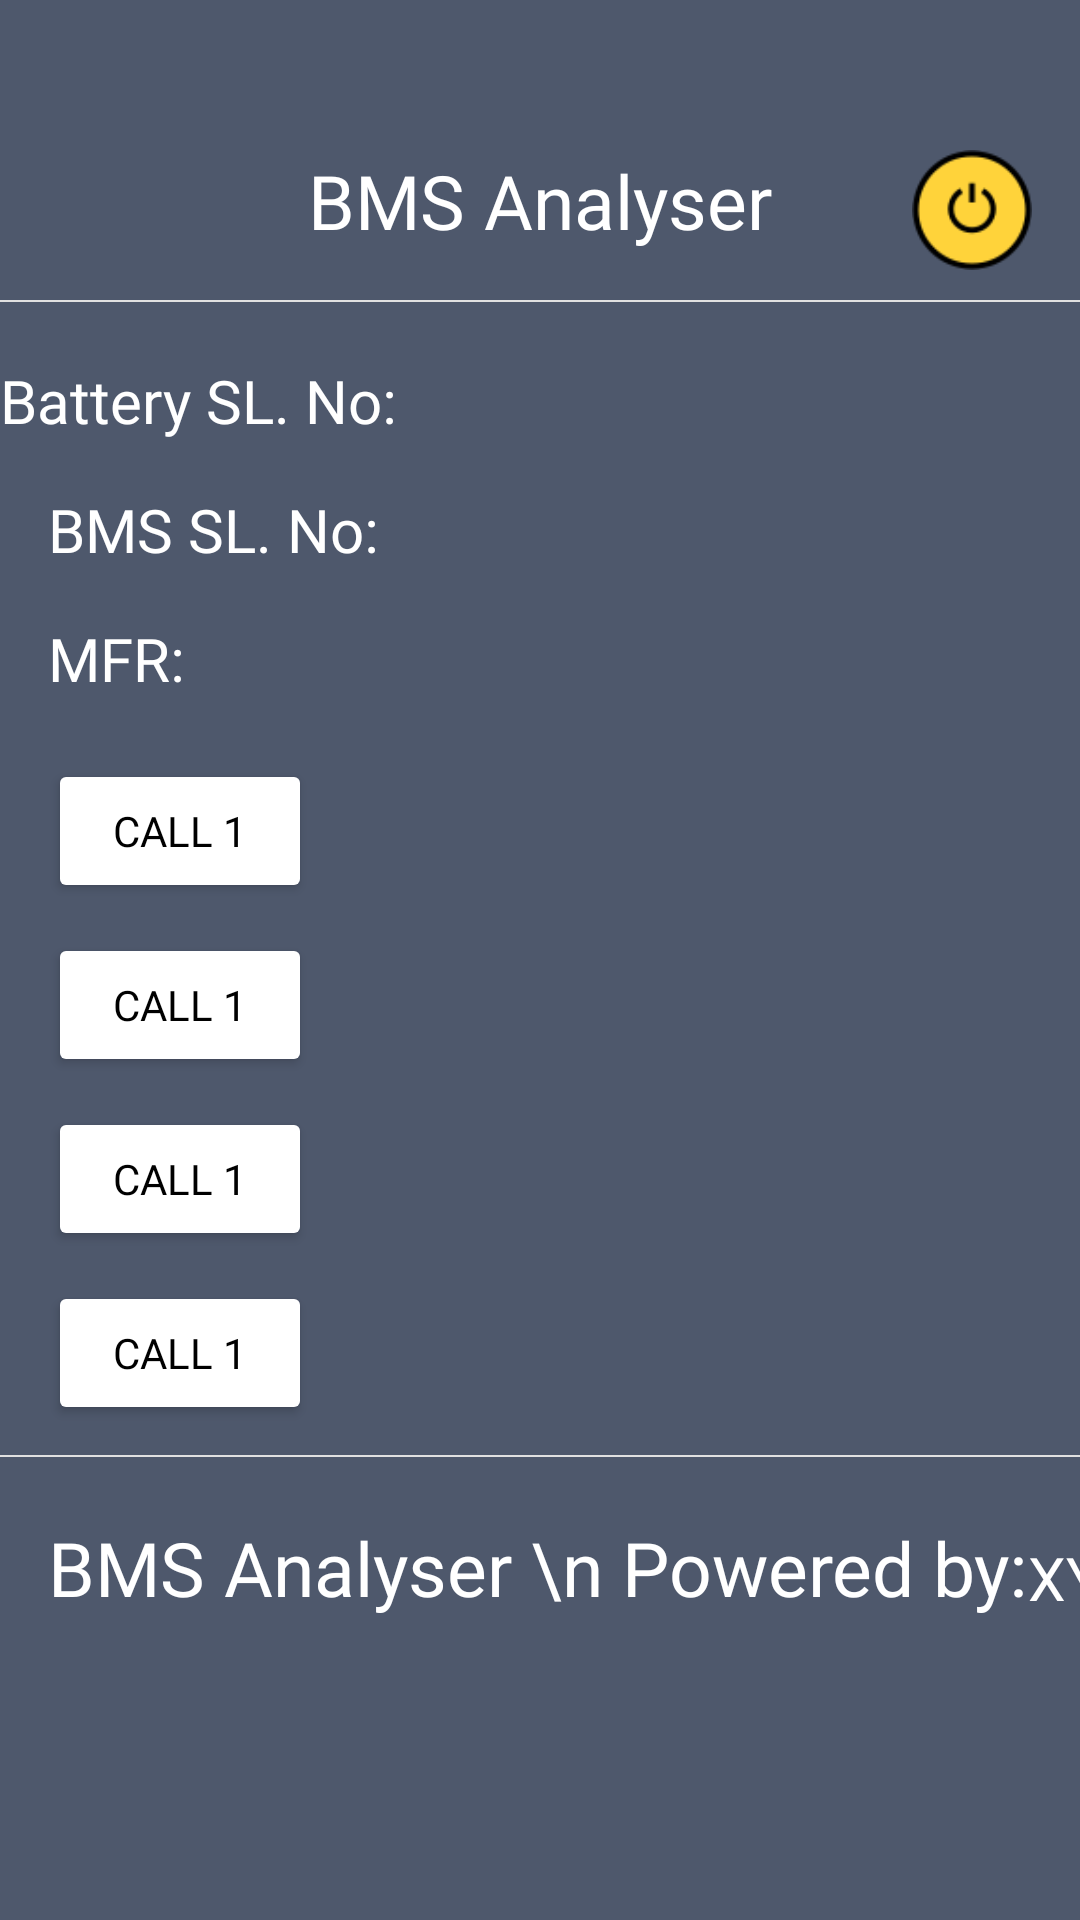

Layout XML and referenced resources for this Android screen:
<!-- AndroidManifest.xml: application theme Theme.BMSAnalyser -->
<!-- res/layout/activity_home.xml -->
<?xml version="1.0" encoding="utf-8"?>
<androidx.constraintlayout.widget.ConstraintLayout xmlns:android="http://schemas.android.com/apk/res/android"
    xmlns:app="http://schemas.android.com/apk/res-auto"
    xmlns:tools="http://schemas.android.com/tools"
    android:layout_width="match_parent"
    android:layout_height="match_parent"
    android:background="#4E586C"
    tools:context=".ui.home.HomeActivity">



    <androidx.appcompat.widget.AppCompatTextView
        android:id="@+id/scanQrCode"
        android:layout_width="wrap_content"
        android:layout_height="wrap_content"
        android:layout_marginTop="50dp"
        android:text="@string/app_name"
        android:textColor="@color/white"
        android:textSize="25sp"
        app:fontFamily="@font/rubrik_medium_c"
        app:layout_constraintEnd_toEndOf="parent"
        app:layout_constraintHorizontal_bias="0.5"
        app:layout_constraintStart_toStartOf="parent"
        app:layout_constraintTop_toTopOf="parent" />

    <androidx.appcompat.widget.AppCompatImageView
        android:id="@+id/logout_icon"
        android:layout_width="40sp"
        android:layout_height="40sp"
        android:layout_marginEnd="16dp"
        app:layout_constraintEnd_toEndOf="parent"
        app:layout_constraintTop_toTopOf="@+id/scanQrCode"
        app:srcCompat="@drawable/logout_icon" />


    <androidx.appcompat.widget.AppCompatImageView
        android:id="@+id/icBack"
        android:layout_width="40sp"
        android:layout_height="40sp"
        android:layout_marginStart="16dp"
        android:padding="5dp"
        app:layout_constraintStart_toStartOf="parent"
        app:layout_constraintTop_toTopOf="@+id/scanQrCode"
        app:srcCompat="@drawable/baseline_arrow_back_ios_24" />


    <View
        android:id="@+id/view1"
        android:layout_width="match_parent"
        android:layout_height="0.5dp"
        android:layout_marginTop="10dp"
        android:background="@color/gray"
        app:layout_constraintTop_toBottomOf="@+id/icBack" />


    <androidx.appcompat.widget.AppCompatTextView
        android:id="@+id/batterySRNo"
        android:layout_width="wrap_content"
        android:layout_height="wrap_content"
        android:layout_marginTop="20dp"
        android:text="Battery SL. No:"
        android:textColor="@color/white"
        android:textSize="20sp"
        app:fontFamily="@font/poppins_regular"
        app:layout_constraintStart_toStartOf="parent"
        app:layout_constraintTop_toTopOf="@+id/view1" />


    <androidx.appcompat.widget.AppCompatTextView
        android:id="@+id/bMSSRNo"
        android:layout_width="wrap_content"
        android:layout_height="wrap_content"
        android:layout_marginStart="16sp"
        android:layout_marginTop="16dp"
        android:text="BMS SL. No:"
        android:textColor="@color/white"
        android:textSize="20sp"
        app:fontFamily="@font/poppins_regular"
        app:layout_constraintStart_toStartOf="parent"
        app:layout_constraintTop_toBottomOf="@+id/batterySRNo" />

    <androidx.appcompat.widget.AppCompatTextView
        android:id="@+id/mfr"
        android:layout_width="wrap_content"
        android:layout_height="wrap_content"
        android:layout_marginStart="16sp"
        android:layout_marginTop="16dp"
        android:text="MFR:"
        android:textColor="@color/white"
        android:textSize="20sp"
        app:fontFamily="@font/poppins_regular"
        app:layout_constraintStart_toStartOf="parent"
        app:layout_constraintTop_toBottomOf="@+id/bMSSRNo" />


    <Button
        android:id="@+id/btn1"
        android:layout_width="wrap_content"
        android:layout_height="wrap_content"
        android:layout_marginStart="16sp"
        android:layout_marginTop="20dp"
        android:backgroundTint="@color/white"
        android:fontFamily="@font/poppins_regular"
        android:text="Call 1"
        android:textColor="@color/black"
        android:textSize="14sp"
        app:layout_constraintStart_toStartOf="parent"
        app:layout_constraintTop_toBottomOf="@+id/mfr" />


    <Button
        android:id="@+id/btn2"
        android:layout_width="wrap_content"
        android:layout_height="wrap_content"
        android:layout_marginStart="16sp"
        android:layout_marginTop="10dp"
        android:backgroundTint="@color/white"
        android:fontFamily="@font/poppins_regular"
        android:text="Call 1"
        android:textColor="@color/black"
        android:textSize="14sp"
        app:layout_constraintStart_toStartOf="parent"
        app:layout_constraintTop_toBottomOf="@+id/btn1" />

    <Button
        android:id="@+id/btn3"
        android:layout_width="wrap_content"
        android:layout_height="wrap_content"
        android:layout_marginStart="16sp"
        android:layout_marginTop="10dp"
        android:backgroundTint="@color/white"
        android:fontFamily="@font/poppins_regular"
        android:text="Call 1"
        android:textColor="@color/black"
        android:textSize="14sp"
        app:layout_constraintStart_toStartOf="parent"
        app:layout_constraintTop_toBottomOf="@+id/btn2" />


    <Button
        android:id="@+id/btn4"
        android:layout_width="wrap_content"
        android:layout_height="wrap_content"
        android:layout_marginStart="16sp"
        android:layout_marginTop="10dp"
        android:backgroundTint="@color/white"
        android:fontFamily="@font/poppins_regular"
        android:text="Call 1"
        android:textColor="@color/black"
        android:textSize="14sp"
        app:layout_constraintStart_toStartOf="parent"
        app:layout_constraintTop_toBottomOf="@+id/btn3" />

    <View
        android:id="@+id/view2"
        android:layout_width="match_parent"
        android:layout_height="0.5dp"
        android:layout_marginTop="10dp"
        android:background="@color/gray"
        app:layout_constraintTop_toBottomOf="@+id/btn4" />

    <androidx.appcompat.widget.AppCompatTextView
        android:id="@+id/tvBottom"
        android:layout_width="wrap_content"
        android:layout_height="wrap_content"
        android:layout_marginStart="16sp"
        android:layout_marginTop="20dp"
        android:lineHeight="30dp"
        android:gravity="start"
        android:text="BMS Analyser \n Powered by:"
        android:textColor="@color/white"
        android:textSize="25sp"
        app:fontFamily="@font/rubrik_light_h"
        app:layout_constraintStart_toStartOf="parent"
        app:layout_constraintTop_toBottomOf="@+id/view2"

        />

    <androidx.appcompat.widget.AppCompatTextView
        android:id="@+id/tvPoweredBy"
        android:layout_width="wrap_content"
        android:layout_height="wrap_content"
        android:text="XYZ Team"
        android:textColor="@color/white"
        android:textSize="20sp"
        app:fontFamily="@font/rubrik_medium_c"
        app:layout_constraintBottom_toBottomOf="@+id/tvBottom"
        app:layout_constraintStart_toEndOf="@+id/tvBottom" />


</androidx.constraintlayout.widget.ConstraintLayout>
<!-- resources referenced by this layout -->
<resources>
  <color name="black">#FF000000</color>
  <color name="gray">#E1E1E1</color>
  <color name="white">#FFFFFFFF</color>
  <!-- drawable logout_icon: png bitmap (drawable, 3083 bytes) -->
  <string name="app_name">BMS Analyser</string>
  <style name="Theme.BMSAnalyser" parent="Base.Theme.BMSAnalyser" />
  <style name="Base.Theme.BMSAnalyser" parent="Theme.Material3.DayNight.NoActionBar">
          
          
      </style>
</resources>
